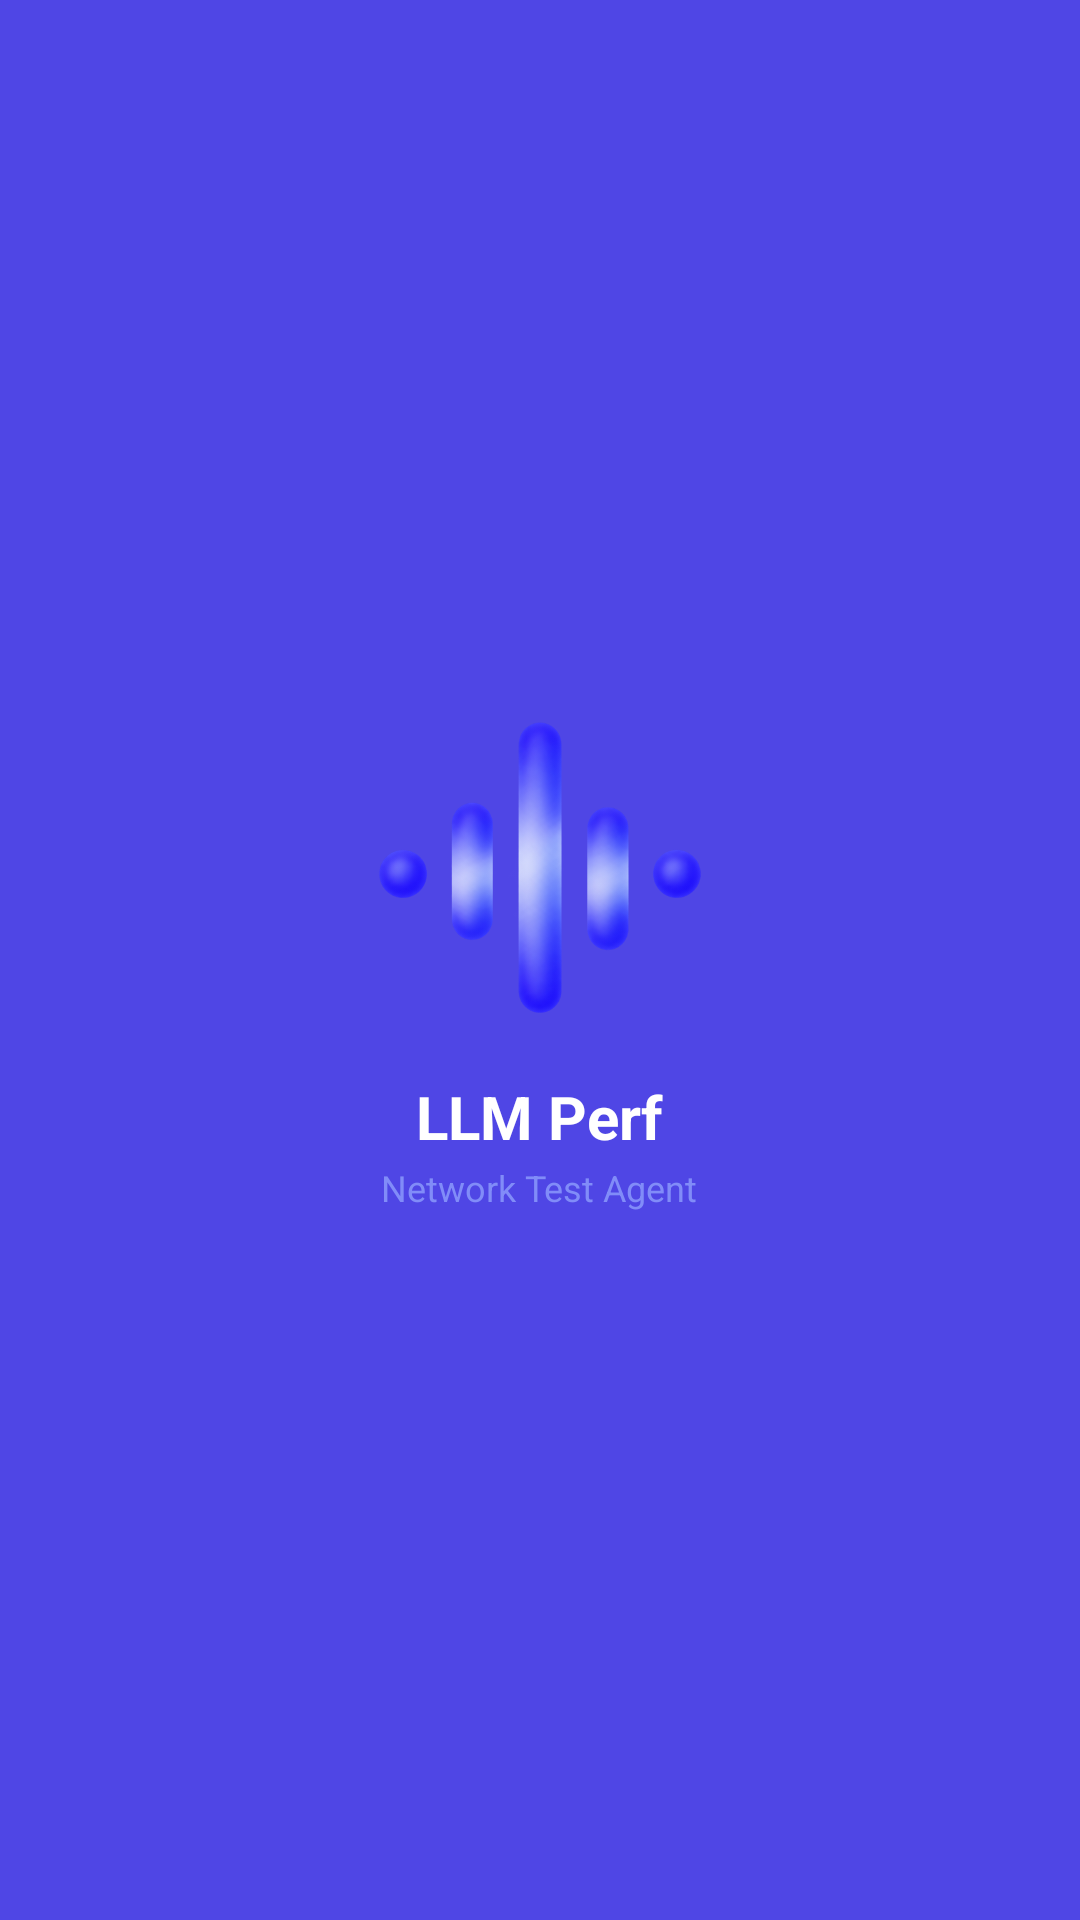

The Android layout XML behind this screen, and the referenced resources:
<!-- AndroidManifest.xml: activity theme Theme.LLMPerfapk.Splash -->
<!-- res/layout/activity_splash.xml -->
<?xml version="1.0" encoding="utf-8"?>
<LinearLayout xmlns:android="http://schemas.android.com/apk/res/android"
    android:layout_width="match_parent"
    android:layout_height="match_parent"
    android:orientation="vertical"
    android:gravity="center"
    android:background="@color/primary">

    <ImageView
        android:layout_width="160dp"
        android:layout_height="107dp"
        android:src="@drawable/logo_llmperf"
        android:contentDescription="@string/app_display_name"
        android:adjustViewBounds="true" />

    <TextView
        android:layout_width="wrap_content"
        android:layout_height="wrap_content"
        android:layout_marginTop="16dp"
        android:text="@string/app_display_name"
        android:textColor="@color/on_primary"
        android:textSize="20sp"
        android:textStyle="bold" />

    <TextView
        android:layout_width="wrap_content"
        android:layout_height="wrap_content"
        android:layout_marginTop="2dp"
        android:text="@string/app_tagline"
        android:textColor="@color/primary_light"
        android:textSize="12sp" />

</LinearLayout>
<!-- resources referenced by this layout -->
<resources>
  <color name="on_primary">#FFFFFF</color>
  <color name="primary">#4F46E5</color>
  <color name="primary_light">#818CF8</color>
  <!-- drawable logo_llmperf: png bitmap (drawable-xxhdpi, 121960 bytes) -->
  <string name="app_display_name">LLM Perf</string>
  <string name="app_tagline">Network Test Agent</string>
  <style name="Theme.LLMPerfapk.Splash">
          <item name="android:windowBackground">@color/primary</item>
          <item name="android:statusBarColor">@color/primary</item>
      </style>
</resources>
